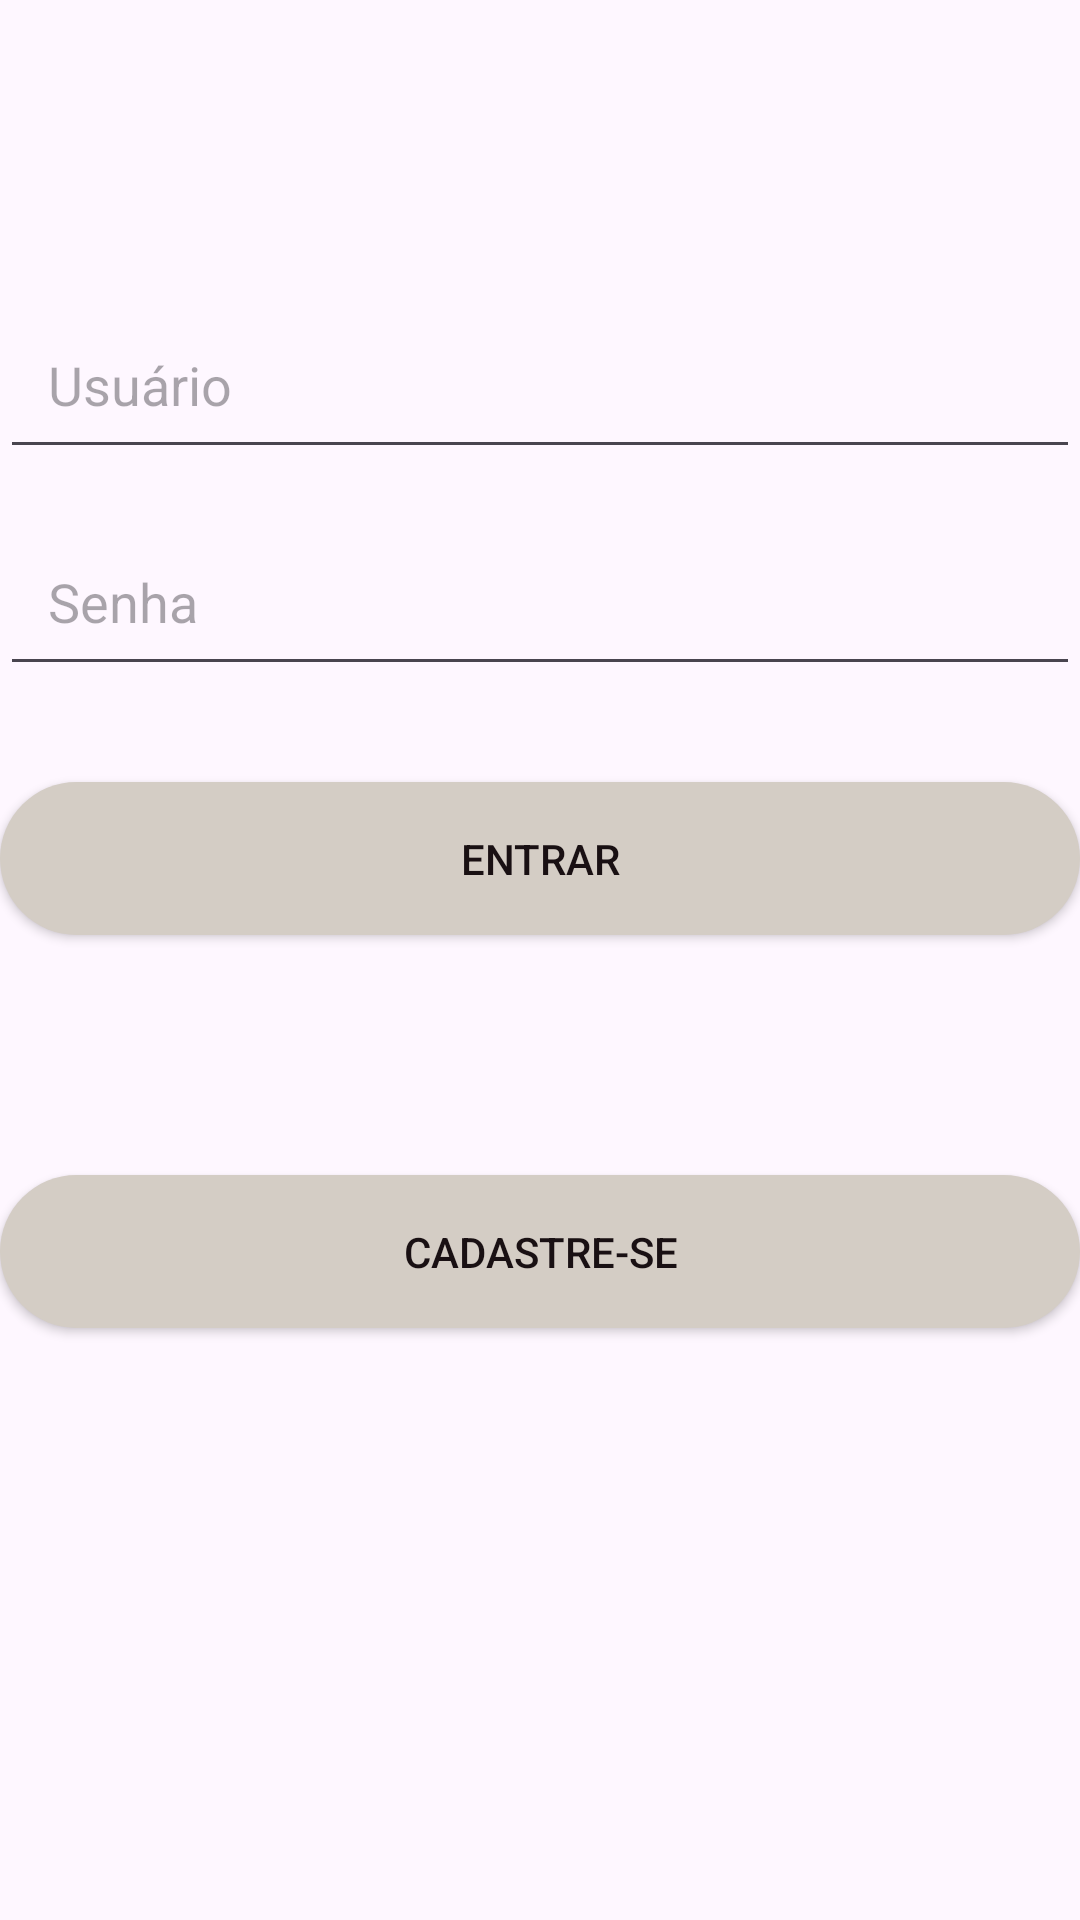

Layout XML and referenced resources for this Android screen:
<!-- AndroidManifest.xml: application theme Theme.SoundSnap -->
<!-- res/layout/activity_login.xml -->
<androidx.constraintlayout.widget.ConstraintLayout xmlns:android="http://schemas.android.com/apk/res/android"
    xmlns:app="http://schemas.android.com/apk/res-auto"
    xmlns:tools="http://schemas.android.com/tools"
    android:layout_width="match_parent"
    android:layout_height="match_parent"
    tools:context=".LoginActivity">

    
    <androidx.appcompat.widget.AppCompatEditText
        android:id="@+id/editTextUsername"
        android:layout_width="0dp"
        android:layout_height="wrap_content"
        android:hint="Usuário"
        android:inputType="text"
        android:layout_marginTop="100dp"
        app:layout_constraintEnd_toEndOf="parent"
        app:layout_constraintStart_toStartOf="parent"
        app:layout_constraintTop_toTopOf="parent"
        android:padding="16dp"/>

    
    <androidx.appcompat.widget.AppCompatEditText
        android:id="@+id/editTextPassword"
        android:layout_width="0dp"
        android:layout_height="wrap_content"
        android:hint="Senha"
        android:inputType="textPassword"
        android:layout_marginTop="16dp"
        app:layout_constraintEnd_toEndOf="parent"
        app:layout_constraintStart_toStartOf="parent"
        app:layout_constraintTop_toBottomOf="@id/editTextUsername"
        android:padding="16dp"/>

    
    <Button
        android:id="@+id/buttonLogin"
        android:layout_width="0dp"
        android:layout_height="wrap_content"
        android:text="Entrar"
        app:layout_constraintEnd_toEndOf="parent"
        app:layout_constraintStart_toStartOf="parent"
        app:layout_constraintTop_toBottomOf="@id/editTextPassword"
        android:layout_marginTop="32dp"
        android:background="@drawable/rounded_button"
        android:textColor="@color/button_text_color"
        android:padding="16dp"/>


    <Space
        android:layout_width="wrap_content"
        android:layout_height="wrap_content"
        tools:layout_editor_absoluteX="163dp"
        tools:layout_editor_absoluteY="323dp" />

    
    <Button
        android:id="@+id/buttonRegister"
        android:layout_width="0dp"
        android:layout_height="wrap_content"
        android:layout_marginTop="80dp"
        android:background="@drawable/rounded_button"
        android:padding="16dp"
        android:text="Cadastre-se"
        android:textColor="@color/button_text_color"
        app:layout_constraintEnd_toEndOf="parent"
        app:layout_constraintHorizontal_bias="0.0"
        app:layout_constraintStart_toStartOf="parent"
        app:layout_constraintTop_toBottomOf="@id/buttonLogin" />


</androidx.constraintlayout.widget.ConstraintLayout>
<!-- resources referenced by this layout -->
<resources>
  <color name="button_text_color">#191013</color>
  <!-- drawable rounded_button (drawable) -->
  <?xml version="1.0" encoding="utf-8"?>
  <shape xmlns:android="http://schemas.android.com/apk/res/android">
      <solid android:color="@color/button_background"/> 
      <corners android:radius="60dp"/>  
  </shape>
  <style name="Theme.SoundSnap" parent="Base.Theme.SoundSnap" />
  <color name="button_background">#d4cdc5</color>
  <style name="Base.Theme.SoundSnap" parent="Theme.Material3.DayNight.NoActionBar">
          
          
      </style>
</resources>
